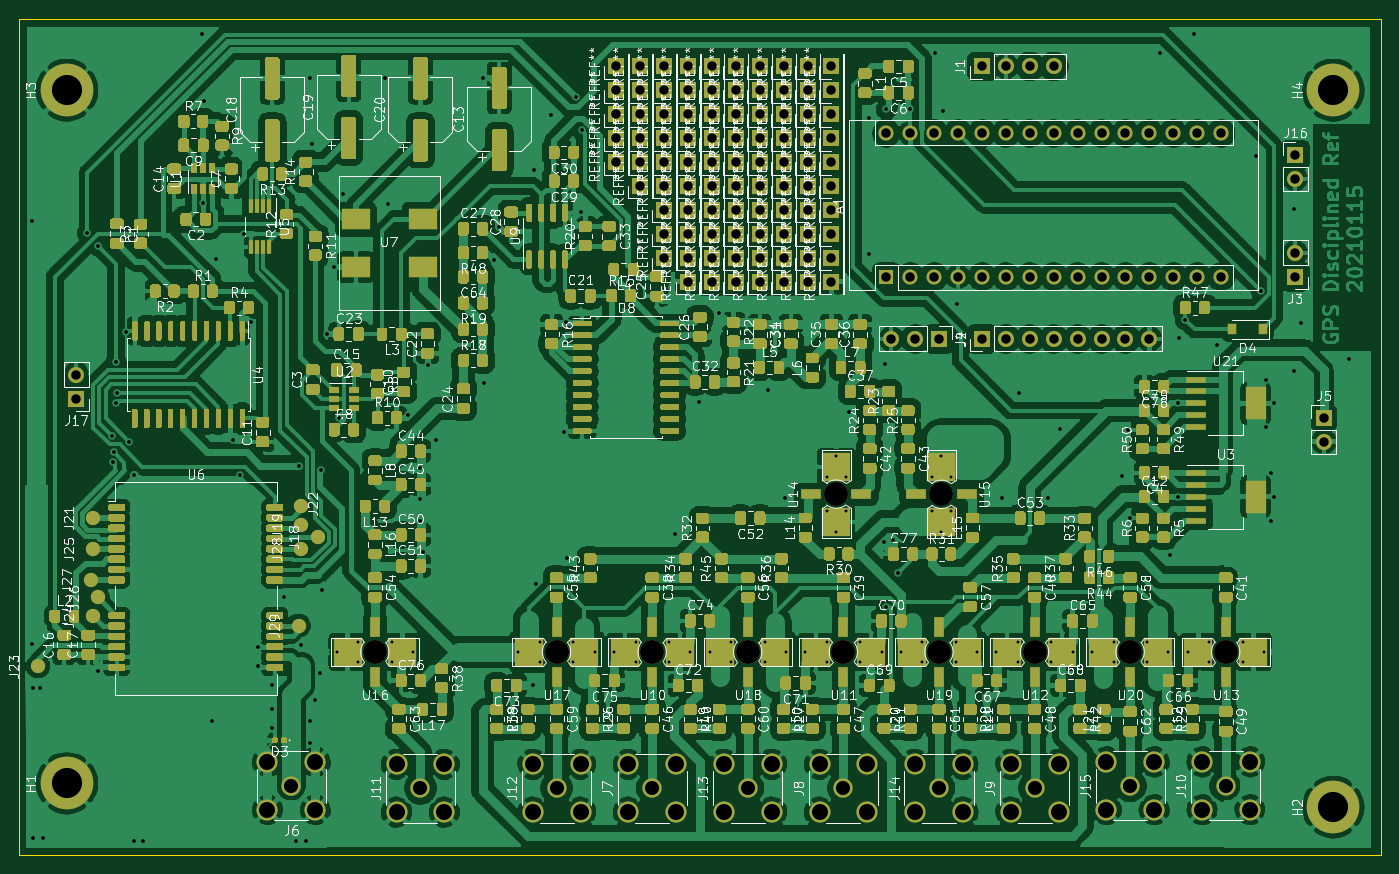
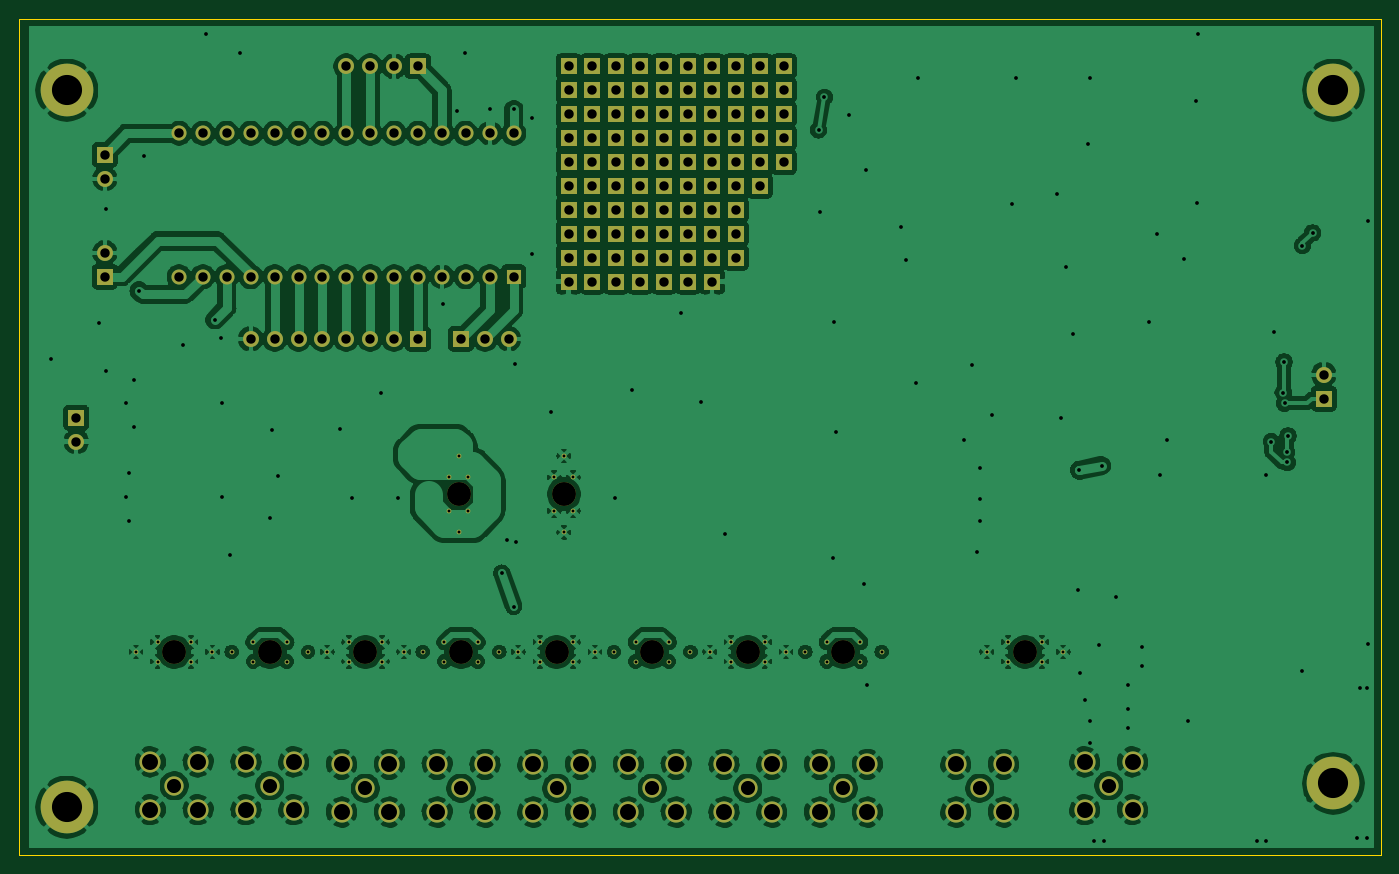
Circuit board: 11 layer files. Board 144.8 x 88.9 mm.
- bottom_copper: gpsdo-B_Cu.gbr (341816 bytes)
- bottom_mask: gpsdo-B_Mask.gbr (10633 bytes)
- paste: gpsdo-B_Paste.gbr (514 bytes)
- bottom_silk: gpsdo-B_SilkS.gbr (515 bytes)
- outline: gpsdo-Edge_Cuts.gbr (676 bytes)
- top_copper: gpsdo-F_Cu.gbr (743734 bytes)
- top_mask: gpsdo-F_Mask.gbr (137809 bytes)
- paste: gpsdo-F_Paste.gbr (127848 bytes)
- top_silk: gpsdo-F_SilkS.gbr (304307 bytes)
- drill: gpsdo-NPTH.drl (491 bytes)
- drill: gpsdo-PTH.drl (5833 bytes)

=== bottom_copper: gpsdo-B_Cu.gbr (341816 bytes, source omitted) ===
=== bottom_mask: gpsdo-B_Mask.gbr (10633 bytes, source omitted) ===
=== paste: gpsdo-B_Paste.gbr ===
%TF.GenerationSoftware,KiCad,Pcbnew,5.1.9-73d0e3b20d~88~ubuntu20.04.1*%
%TF.CreationDate,2021-01-15T18:11:00+02:00*%
%TF.ProjectId,gpsdo,67707364-6f2e-46b6-9963-61645f706362,rev?*%
%TF.SameCoordinates,PX3e22018PY7b2cf58*%
%TF.FileFunction,Paste,Bot*%
%TF.FilePolarity,Positive*%
%FSLAX46Y46*%
G04 Gerber Fmt 4.6, Leading zero omitted, Abs format (unit mm)*
G04 Created by KiCad (PCBNEW 5.1.9-73d0e3b20d~88~ubuntu20.04.1) date 2021-01-15 18:11:00*
%MOMM*%
%LPD*%
G01*
G04 APERTURE LIST*
G04 APERTURE END LIST*
M02*

=== bottom_silk: gpsdo-B_SilkS.gbr ===
%TF.GenerationSoftware,KiCad,Pcbnew,5.1.9-73d0e3b20d~88~ubuntu20.04.1*%
%TF.CreationDate,2021-01-15T18:11:00+02:00*%
%TF.ProjectId,gpsdo,67707364-6f2e-46b6-9963-61645f706362,rev?*%
%TF.SameCoordinates,PX3e22018PY7b2cf58*%
%TF.FileFunction,Legend,Bot*%
%TF.FilePolarity,Positive*%
%FSLAX46Y46*%
G04 Gerber Fmt 4.6, Leading zero omitted, Abs format (unit mm)*
G04 Created by KiCad (PCBNEW 5.1.9-73d0e3b20d~88~ubuntu20.04.1) date 2021-01-15 18:11:00*
%MOMM*%
%LPD*%
G01*
G04 APERTURE LIST*
G04 APERTURE END LIST*
M02*

=== outline: gpsdo-Edge_Cuts.gbr ===
%TF.GenerationSoftware,KiCad,Pcbnew,5.1.9-73d0e3b20d~88~ubuntu20.04.1*%
%TF.CreationDate,2021-01-15T18:11:00+02:00*%
%TF.ProjectId,gpsdo,67707364-6f2e-46b6-9963-61645f706362,rev?*%
%TF.SameCoordinates,PX3e22018PY7b2cf58*%
%TF.FileFunction,Profile,NP*%
%FSLAX46Y46*%
G04 Gerber Fmt 4.6, Leading zero omitted, Abs format (unit mm)*
G04 Created by KiCad (PCBNEW 5.1.9-73d0e3b20d~88~ubuntu20.04.1) date 2021-01-15 18:11:00*
%MOMM*%
%LPD*%
G01*
G04 APERTURE LIST*
%TA.AperFunction,Profile*%
%ADD10C,0.150000*%
%TD*%
G04 APERTURE END LIST*
D10*
X144780000Y88900000D02*
X144780000Y0D01*
X0Y88900000D02*
X144780000Y88900000D01*
X144780000Y0D02*
X0Y0D01*
X0Y0D02*
X0Y88900000D01*
M02*

=== top_copper: gpsdo-F_Cu.gbr (743734 bytes, source omitted) ===
=== top_mask: gpsdo-F_Mask.gbr (137809 bytes, source omitted) ===
=== paste: gpsdo-F_Paste.gbr (127848 bytes, source omitted) ===
=== top_silk: gpsdo-F_SilkS.gbr (304307 bytes, source omitted) ===
=== drill: gpsdo-NPTH.drl ===
M48
; DRILL file {KiCad 5.1.9-73d0e3b20d~88~ubuntu20.04.1} date Fri Jan 15 18:11:22 2021
; FORMAT={-:-/ absolute / metric / decimal}
; #@! TF.CreationDate,2021-01-15T18:11:22+02:00
; #@! TF.GenerationSoftware,Kicad,Pcbnew,5.1.9-73d0e3b20d~88~ubuntu20.04.1
; #@! TF.FileFunction,NonPlated,1,2,NPTH
FMAT,2
METRIC
T1C2.540
%
G90
G05
T1
X37.846Y21.59
X57.15Y21.59
X67.31Y21.59
X77.47Y21.59
X86.868Y38.354
X87.63Y21.59
X97.79Y21.59
X98.044Y38.354
X107.95Y21.59
X118.11Y21.59
X128.27Y21.59
T0
M30

=== drill: gpsdo-PTH.drl (5833 bytes, source omitted) ===
